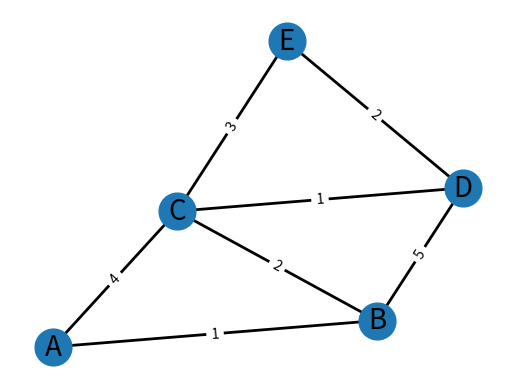

Python code for this plot:
import heapq
import networkx as nx
import matplotlib.pyplot as plt

# Створення власного вагового графа
G = nx.Graph()
G.add_edge("A", "B", weight=1)
G.add_edge("A", "C", weight=4)
G.add_edge("B", "C", weight=2)
G.add_edge("B", "D", weight=5)
G.add_edge("C", "D", weight=1)
G.add_edge("C", "E", weight=3)
G.add_edge("D", "E", weight=2)

# Реалізація алгоритму Дейкстри
def dijkstra(graph, start):
    # Ініціалізація відстаней до всіх вершин як нескінченність
    shortest_paths = {vertex: float('infinity') for vertex in graph}
    shortest_paths[start] = 0
    priority_queue = [(0, start)]
    
    while priority_queue:
        current_distance, current_vertex = heapq.heappop(priority_queue)
        
        # Якщо витягнута вершина має більшу відстань, ніж відома, пропустити її
        if current_distance > shortest_paths[current_vertex]:
            continue
        
        for neighbor, attributes in graph[current_vertex].items():
            weight = attributes['weight']
            distance = current_distance + weight
            
            # Якщо знайдено коротший шлях до сусіда, оновити його і додати в чергу
            if distance < shortest_paths[neighbor]:
                shortest_paths[neighbor] = distance
                heapq.heappush(priority_queue, (distance, neighbor))
    
    return shortest_paths

# Використання алгоритму Дейкстри
shortest_paths = dijkstra(G, "A")
print("Найкоротші шляхи від вершини A:", shortest_paths)

# Візуалізація графа
pos = nx.spring_layout(G)  # Positions for all nodes
nx.draw_networkx_nodes(G, pos, node_size=700)
nx.draw_networkx_edges(G, pos, width=2)
edge_labels = nx.get_edge_attributes(G, 'weight')
nx.draw_networkx_edge_labels(G, pos, edge_labels=edge_labels)
nx.draw_networkx_labels(G, pos, font_size=20, font_family="sans-serif")

plt.axis("off")
plt.show()
